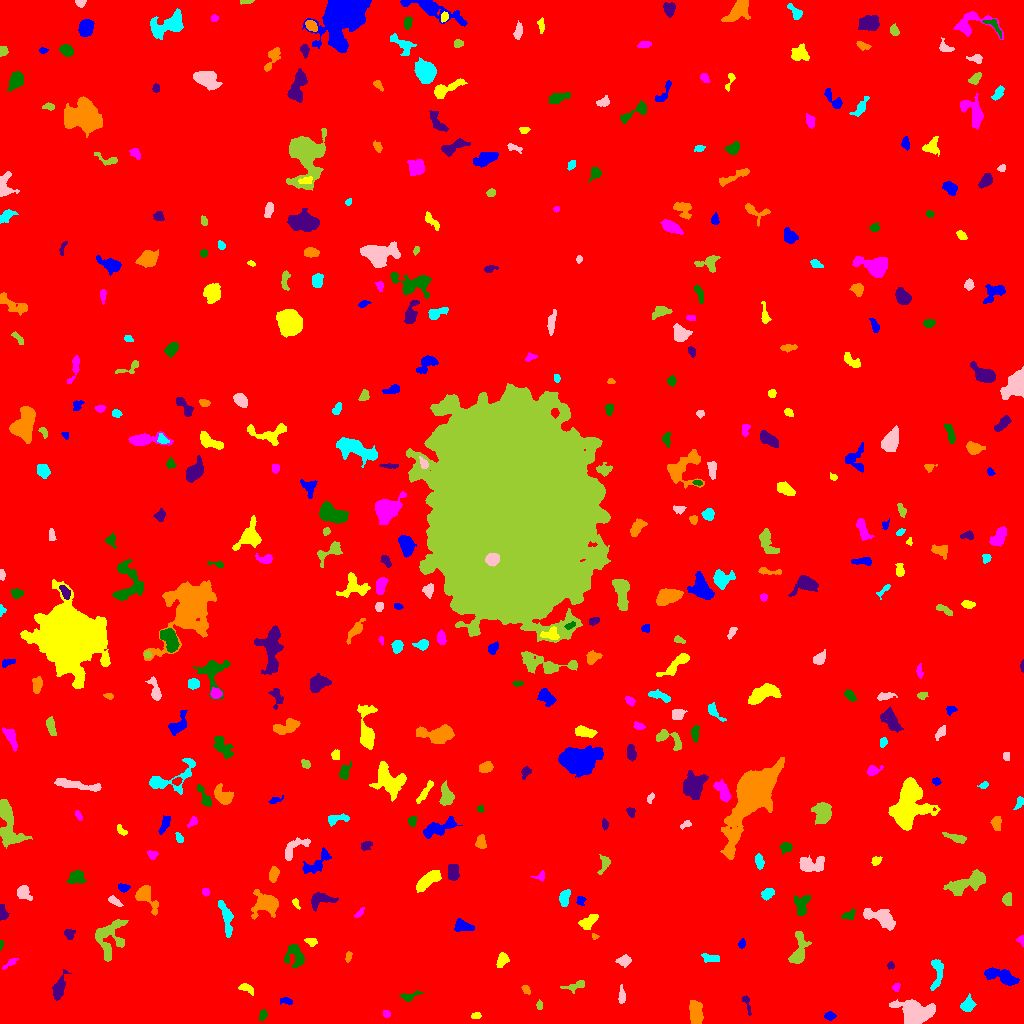

The table this chart was drawn from, first rows:
ID, X, Y, A, B, theta, total_flux, mu_max, mu_median, mu_mean, R_fwhm, R_e, R10, R90, x_start, x_end, y_start, y_end, area, greylevel
0, 514.9, 504.7, 301.2, 298.9, -0.6812, 2338133, 14.0, 2.0, 2.526, 115.6, 256.7, 98.67, 412.4, 0, 1023, 0, 1023, 925527, 2.526
1, 829.9, 7.382, 2.492, 1.858, 0.1032, 212.0, 6.0, 2.0, 2.437, 3.568, 2.706, 0.9772, 4.26, 824, 836, 3, 12, 87, 9.437
2, 476.1, 7.874, 2.286, 1.492, 0.2142, 103.0, 4.0, 2.0, 1.635, 3.192, 2.257, 0.7979, 3.613, 471, 481, 5, 11, 63, 8.635
3, 386.4, 9.204, 1.922, 1.702, -0.4339, 167.0, 6.0, 3.0, 2.982, 3.038, 2.257, 0.7979, 3.613, 383, 390, 6, 13, 56, 8.982
4, 262.7, 7.667, 2.625, 1.631, 1.168, 114.0, 3.0, 1.0, 1.407, 3.523, 2.646, 0.9772, 4.029, 259, 267, 3, 14, 81, 8.407
5, 746.4, 21.84, 4.439, 1.619, -1.282, 88.0, 3.0, 1.0, 0.9565, 2.764, 2.394, 0.7979, 3.909, 742, 751, 8, 28, 92, 7.957
6, 695.5, 11.26, 5.712, 2.912, -1.478, 1559, 12.0, 5.0, 5.303, 6.358, 5.202, 2.034, 8.215, 689, 703, 0, 23, 294, 11.3
7, 967.6, 18.3, 3.282, 2.768, 0.9427, 731.0, 11.0, 4.0, 4.325, 4.107, 3.7, 1.382, 6.103, 960, 976, 12, 30, 169, 10.33
8, 914.5, 12.17, 9.731, 5.342, -0.1833, 3845, 11.0, 5.0, 5.501, 10.52, 8.612, 3.478, 13.11, 889, 935, 0, 24, 699, 10.5
9, 539.5, 18.46, 1.798, 1.333, -1.505, 90.0, 4.0, 1.0, 1.636, 2.877, 1.954, 0.7979, 3.09, 536, 542, 14, 24, 55, 8.636
10, 444.3, 33.57, 3.932, 2.843, 0.665, 859.0, 10.0, 4.0, 4.19, 5.14, 4.184, 1.693, 6.77, 437, 453, 25, 41, 205, 10.19
11, 287, 22.32, 3.053, 1.438, -0.2487, 110.0, 4.0, 1.0, 1.375, 3.141, 2.326, 0.9772, 3.909, 280, 292, 19, 26, 80, 8.375
12, 246.9, 35.03, 4.096, 1.622, -0.394, 110.0, 4.0, 1.0, 0.9649, 3.038, 2.706, 0.9772, 4.406, 238, 253, 28, 40, 114, 7.965
13, 895.9, 36.3, 2.083, 1.716, 1.186, 86.0, 3.0, 2.0, 1.458, 3.09, 2.326, 0.7979, 3.568, 892, 900, 32, 40, 59, 8.458
14, 408.6, 27.3, 4.955, 1.741, 0.2109, 186.0, 5.0, 1.0, 1.537, 2.985, 2.821, 1.128, 4.787, 399, 423, 22, 33, 121, 8.537
15, 58.6, 33.88, 6.41, 2.507, 1.286, 828.0, 9.0, 3.0, 3.393, 4.583, 4.478, 1.693, 7.442, 52, 71, 23, 54, 244, 9.393
16, 526, 33.78, 2.49, 1.401, -0.911, 110.0, 4.0, 1.0, 1.594, 3.241, 2.257, 0.7979, 3.656, 521, 530, 29, 38, 69, 8.594
17, 937.1, 50.18, 8.892, 2.882, 1.498, 518.0, 4.0, 2.0, 2.14, 7.548, 5.046, 1.954, 7.736, 930, 943, 33, 64, 242, 9.14
18, 621.5, 26.25, 3.798, 1.718, -1.546, 113.0, 3.0, 1.0, 1.066, 3.241, 2.821, 0.9772, 4.442, 618, 625, 20, 39, 106, 8.066
19, 575.6, 37.53, 5.855, 2.035, 0.2821, 324.0, 4.0, 2.0, 2.219, 5.614, 3.7, 1.596, 5.836, 560, 584, 30, 43, 146, 9.219
20, 774.9, 35.98, 4.321, 2.916, -0.902, 705.0, 8.0, 3.0, 3.357, 5.585, 4.514, 1.693, 7.024, 766, 782, 27, 44, 210, 9.357
21, 1002, 47.06, 8.985, 3.023, -0.2998, 1330, 9.0, 3.0, 3.624, 5.863, 5.809, 2.185, 9.356, 984, 1019, 38, 56, 367, 10.62
22, 501.7, 63.38, 3.667, 2.182, 1.19, 288.0, 5.0, 2.0, 2.014, 3.949, 3.523, 1.382, 5.614, 496, 509, 56, 71, 143, 9.014
23, 10.28, 60.41, 4.859, 1.357, 0.6, 200.0, 4.0, 2.0, 2.299, 4.618, 3.141, 1.128, 4.583, 2, 18, 54, 65, 87, 8.299
24, 295.3, 67.99, 6.175, 4.435, -1.127, 956.0, 9.0, 3.0, 3.23, 4.787, 5.262, 2.034, 8.311, 284, 304, 56, 79, 296, 9.23
25, 890.6, 57.65, 1.838, 1.754, 1.405, 126.0, 4.0, 3.0, 2.471, 3.568, 2.326, 0.9772, 3.478, 887, 894, 54, 62, 51, 8.471
26, 348.5, 67.25, 2.774, 1.419, 1.325, 161.0, 5.0, 3.0, 2.556, 3.241, 2.459, 0.9772, 3.785, 345, 352, 61, 72, 63, 8.556
27, 711.2, 65.4, 4.837, 1.975, -0.1211, 357.0, 4.0, 3.0, 2.725, 6.024, 3.909, 1.596, 5.754, 701, 719, 61, 70, 131, 8.725
28, 624.6, 62.47, 2.656, 2.32, -0.3478, 128.0, 3.0, 1.0, 0.9552, 3.432, 3.038, 1.128, 4.82, 615, 631, 56, 69, 134, 8.955
29, 798.2, 71.62, 9.002, 3.256, 1.397, 1344, 12.0, 3.0, 3.862, 5.109, 5.14, 1.871, 8.885, 788, 811, 60, 92, 348, 9.862
30, 396.8, 84.78, 7.369, 2.243, 1.091, 911.0, 9.0, 3.0, 3.545, 5.046, 4.918, 1.871, 7.756, 388, 406, 73, 101, 257, 9.545
31, 741.9, 79.69, 2.213, 1.537, 1.354, 131.0, 5.0, 2.0, 2.079, 2.585, 2.326, 0.7979, 3.7, 738, 745, 75, 85, 63, 10.08
32, 311.2, 82.08, 2.729, 1.554, -0.1893, 226.0, 6.0, 2.0, 2.598, 3.568, 2.585, 0.9772, 4.068, 304, 317, 77, 85, 87, 9.598
33, 1021, 83.83, 2.239, 1.61, -1.182, 88.0, 3.0, 1.0, 1.492, 3.038, 2.185, 0.7979, 3.478, 1016, 1023, 77, 88, 59, 8.492
34, 0.9877, 79.32, 2.32, 0.9337, 1.49, 81.0, 6.0, 2.0, 2.25, 2.034, 1.693, 0.5642, 2.764, 0, 4, 73, 83, 36, 9.25
35, 68.95, 89.81, 2.599, 2.462, -0.384, 230.0, 5.0, 2.0, 2.371, 3.478, 3.141, 1.262, 4.82, 64, 75, 84, 94, 97, 8.371
36, 594.3, 87.0, 1.882, 1.271, -0.4317, 86.0, 5.0, 2.0, 2.263, 2.257, 1.871, 0.5642, 2.877, 592, 599, 84, 90, 38, 10.26
37, 226, 106.3, 9.571, 2.468, -1.324, 839.0, 7.0, 3.0, 2.944, 5.382, 5.14, 1.954, 8.253, 218, 233, 86, 123, 285, 8.944
38, 881.4, 105.1, 8.642, 3.496, -0.4326, 1711, 10.0, 4.0, 4.204, 7.399, 6.129, 2.394, 9.624, 863, 895, 93, 115, 407, 10.2
39, 109.4, 86.56, 11.12, 7.32, 1.241, 2306, 8.0, 4.0, 3.895, 10.22, 8.058, 3.192, 12.24, 95, 128, 62, 104, 592, 8.895
40, 384.6, 107, 4.301, 2.62, -0.372, 422.0, 5.0, 3.0, 2.931, 5.323, 3.949, 1.596, 5.944, 376, 393, 102, 115, 144, 8.931
41, 462.3, 96.98, 4.807, 2.653, -0.1642, 680.0, 8.0, 4.0, 3.617, 5.499, 4.26, 1.693, 6.604, 454, 474, 92, 105, 188, 9.617
42, 588.3, 101.5, 5.064, 2.556, 0.6397, 617.0, 7.0, 3.0, 3.164, 5.078, 4.406, 1.693, 6.817, 578, 598, 94, 109, 195, 9.164
43, 359, 110.1, 3.247, 1.165, 0.8564, 80.0, 3.0, 1.0, 1.212, 2.706, 2.257, 0.7979, 3.656, 354, 364, 106, 116, 66, 8.212
44, 849.0, 108.6, 3.615, 2.239, 0.4202, 315.0, 5.0, 3.0, 3.0, 4.853, 3.478, 1.382, 5.171, 841, 855, 104, 115, 105, 9.0
45, 2.889, 110.3, 3.776, 1.907, -1.41, 407.0, 8.0, 3.0, 3.667, 4.029, 3.241, 1.262, 5.14, 0, 9, 103, 119, 111, 9.667
46, 145.7, 126.4, 7.856, 3.672, -0.9045, 1030, 10.0, 3.0, 3.291, 5.078, 5.109, 1.954, 8.444, 135, 158, 108, 138, 313, 9.291
47, 564.4, 125.3, 4.027, 2.108, 1.391, 456.0, 7.0, 3.0, 2.904, 4.406, 3.656, 1.493, 5.698, 559, 570, 117, 134, 157, 9.904
48, 113.4, 123.1, 3.302, 1.563, -0.5608, 141.0, 4.0, 1.0, 1.424, 3.568, 2.585, 0.9772, 4.334, 108, 123, 117, 128, 99, 8.424
49, 1007, 124.4, 3.052, 2.218, 1.433, 408.0, 8.0, 4.0, 3.643, 4.297, 3.338, 1.262, 5.14, 1002, 1011, 118, 131, 112, 9.643
50, 636.3, 116.5, 1.649, 1.515, 1.235, 123.0, 5.0, 3.0, 2.929, 2.985, 2.034, 0.7979, 3.09, 633, 639, 113, 120, 42, 8.929
51, 580.6, 122.9, 2.423, 1.757, -1.476, 109.0, 3.0, 2.0, 1.453, 3.568, 2.646, 0.9772, 3.909, 576, 586, 118, 127, 75, 8.453
52, 295.7, 120.6, 2.836, 1.494, -1.094, 157.0, 6.0, 2.0, 2.617, 2.877, 2.326, 0.7979, 3.785, 292, 300, 114, 125, 60, 9.617
53, 205.6, 131.8, 2.105, 1.683, -0.7317, 158.0, 5.0, 3.0, 2.678, 3.241, 2.394, 0.9772, 3.7, 202, 210, 127, 135, 59, 9.678
54, 801.8, 118.4, 5.932, 3.578, 1.335, 686.0, 6.0, 3.0, 2.919, 6.77, 4.918, 2.034, 7.506, 794, 810, 108, 128, 235, 8.919
55, 320.4, 124, 6.484, 3.16, 0.09296, 912.0, 10.0, 3.0, 3.633, 4.983, 4.72, 1.784, 7.611, 311, 338, 112, 131, 251, 9.633
56, 266.8, 119.7, 6.22, 4.911, 0.1946, 2169, 15.0, 3.0, 4.645, 5.754, 5.642, 2.185, 9.982, 251, 278, 104, 134, 467, 10.64
57, 767.4, 129.8, 3.259, 2.386, 0.63, 384.0, 7.0, 3.0, 3.024, 3.7, 3.523, 1.382, 5.585, 761, 774, 123, 135, 127, 9.024
58, 23.46, 130.3, 4.226, 2.97, -0.7853, 435.0, 5.0, 3.0, 2.5, 5.382, 4.26, 1.693, 6.408, 17, 32, 123, 138, 174, 8.5
59, 967.2, 140.3, 10.86, 3.606, 0.3828, 2975, 16.0, 5.0, 5.732, 6.91, 7.024, 2.706, 11.18, 943, 985, 128, 154, 519, 10.73
... 392 more rows
